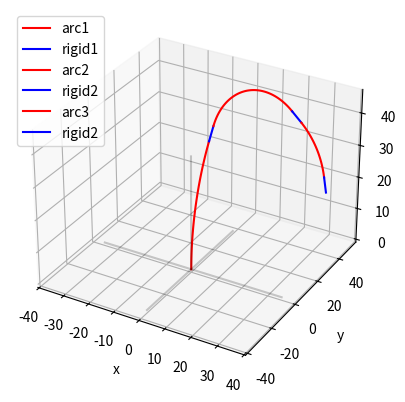

This chart was generated by the following Python code:
# draw arc in 3d space
# https://www.codementor.io/hirengadhiya/python-matplotlib-plotting-an-arc-in-3d-plot-wor3d4gzg
# [redacted]
# 16 July 2019


# imports
%matplotlib qt 
# uncomment above on for interactive plots
from mpl_toolkits.mplot3d import Axes3D
import numpy as np
import matplotlib.pyplot as plt
import numpy as np
from matplotlib import interactive
interactive(True)
import math
import sys

# 3 pts convert to r, theta, phi
def points2sphere(p1,p2,p3):
    n = np.cross(p1,p2)+np.cross(p2,p3)+np.cross(p3,p1)
    n = n / (n**2).sum()**0.5
    
    u = np.cross((p3-p1),n)
    u = u / (u**2).sum()**0.5
    v = np.cross(n,u)
    v = v / (v**2).sum()**0.5
    R = np.vstack((u,v)).transpose()
    
    d = np.dot(n,p1)
    
    a = R.transpose()*np.matrix(p1).T
    b = R.transpose()*np.matrix(p2).T
    c = R.transpose()*np.matrix(p3).T
    
    
    
    A = np.matrix([[b[0,0]-a[0,0],b[1,0]-a[1,0]],[c[0,0]-a[0,0],c[1,0]-a[1,0]]])
    solut = np.linalg.inv((A))*np.matrix(((b[0,0]**2+b[1,0]**2-a[0,0]**2-a[1,0]**2)/2, 
                      (c[0,0]**2+c[1,0]**2-a[0,0]**2-a[1,0]**2)/2)).T
    
    Q1 = np.matrix(n*d)
    Q2 = np.matrix(R)*solut
    Q = Q1+Q2.T
    
    #print(p1-Q)
    r = np.linalg.norm(p1 - Q)
    theta = np.arccos(np.dot((p3-Q),(p1-Q).T)[0,0]/(np.linalg.norm(p1 - Q)*np.linalg.norm(p3 - Q)))
    #theta = theta[0,0]
    #print(p3-Q)
    
    #phi = np.arccos(abs(n[0]))-np.pi/4
    phi = np.arccos(abs(n[1]))
    return(r,theta,phi)

# p1 = np.array([0,0,0])
# p2 = np.array([1,0,1])
# p3 = np.array([0,1,1])

# radius1,theta1,phi1 = points2sphere(p1,p2,p3)

# print(radius,theta,phi)

def cart2sphere(x, y, z):
    r = np.sqrt(x**2 + y**2 + z**2)
    theta = np.arccos(z, r)
    phi = np.arctan2(y, x)
    return(r, theta, phi)

def sphere2cart(r, theta, phi):
    theta = theta - np.pi/2
    x = r * np.sin(theta)* np.cos(phi)
    y = r * np.sin(theta)* np.sin(phi)
    z = r * np.cos(theta)
    return(x, y, z)

def pol2cart(rho, phi):
    x = rho * np.cos(phi)
    y = rho * np.sin(phi)
    return(x, y)

def transform(r,theta,phi):
    c1 = np.cos(theta)
    s1 = np.sin(-theta)
    c2 = np.cos(phi)
    s2 = np.sin(phi)
#     T1 = np.matrix([[c2,-s2,0,0],[s2,c2,0,0],[0,0,1,0],[0,0,0,1]])
#     T2 = np.matrix([[1,0,0,r*(c1-1)],[0,c1,-s1,r*s1],[0,s1,c1,0],[0,0,0,1]])
#     T3 = np.matrix([[c2,s2,0,0],[-s2,c2,0,0],[0,0,1,0],[0,0,0,1]])
#     T = T1*T2*T3
    T = np.matrix([[(c2*c2)*(c1-1)+1,s2*c2*(c1-1),-c2*s1,r*c2*(c1-1)],[s2*c2*(c1-1),c2*c2*(1-c1)+c1,-s2*s1,r*s2*(c1-1)],[c2*s1,s2*s1,c1,r*s1],[0,0,0,1]])
    return(T)

# define values 
theta1 = np.pi/4 # arclength in radians
radius1 = 50 # raduis of circle
#k1 = 1/radius1 # if you want to use k instead of radius
phi1 = np.pi/2 # angle of circle in xy plane

radius2 = 20
theta2 = np.pi*3/5
phi2 = np.pi/4

radius3 = 30
theta3 = np.pi/5
phi3 = np.pi/2

# discretize for plotting
arcIndex1 = np.linspace(0, theta1, num = 100)
arcIndex2 = np.linspace(0, theta2, num = 100)
arcIndex3 = np.linspace(0, theta3, num = 100)
X1, Y1, Z1, = sphere2cart(radius1, arcIndex1, phi1)
X2, Y2, Z2, = sphere2cart(radius2, arcIndex2, phi2)
X3, Y3, Z3, = sphere2cart(radius3, arcIndex3, phi3)

# move center or arc to xy plane
x1, y1 = pol2cart(radius1, phi1)
X1 += x1
Y1 += y1

#plot rigid connector
Rx1 = [X1[-1],X1[-1]+5*np.cos(theta1-np.pi/2)*np.cos(phi1)]
Ry1 = [Y1[-1],Y1[-1]+5*np.cos(theta1-np.pi/2)*np.sin(phi1)]
Rz1 = [Z1[-1],Z1[-1]-5*np.sin(theta1-np.pi/2)]

#v_rigid = [5*np.cos(theta1-np.pi/2)*np.cos(phi1),5*np.cos(theta1-np.pi/2)*np.sin(phi1),-5*np.sin(theta1-np.pi/2)]

# Transform the 2nd arc
T1 = transform(radius1,theta1,phi1)
X2n = np.reshape(np.array(np.transpose((T1*np.stack((X2,Y2,Z2,np.ones((100)))))[0])),(100,))
Y2n = np.reshape(np.array(np.transpose((T1*np.stack((X2,Y2,Z2,np.ones((100)))))[1])),(100,))
Z2n = np.reshape(np.array(np.transpose((T1*np.stack((X2,Y2,Z2,np.ones((100)))))[2])),(100,))

# x2, y2 = pol2cart(radius2, phi2)
# X2n += x2
# Y2n += y2
# X2n +=Rx1[-1]
# Y2n +=Ry1[-1]
# Z2n +=Rz1[-1]

# # translate the 2bd curve
X2n += Rx1[-1]-X2n[0]
Y2n +=Ry1[-1]-Y2n[0]
Z2n +=Rz1[-1]-Z2n[0]

#plot 2nd rigid connector
Rx2 = [X2n[-1],(X2n[-1]-X2n[-2])*500/theta2/radius2+X2n[-2]]
Ry2 = [Y2n[-1],(Y2n[-1]-Y2n[-2])*500/theta2/radius2+Y2n[-2]]
Rz2 = [Z2n[-1],(Z2n[-1]-Z2n[-2])*500/theta2/radius2+Z2n[-2]]

# Transform the 3rd arc
T2 = transform(radius2,theta2,phi2)
X3n = np.reshape(np.array(np.transpose((T1*T2*np.stack((X3,Y3,Z3,np.ones((100)))))[0])),(100,))
Y3n = np.reshape(np.array(np.transpose((T1*T2*np.stack((X3,Y3,Z3,np.ones((100)))))[1])),(100,))
Z3n = np.reshape(np.array(np.transpose((T1*T2*np.stack((X3,Y3,Z3,np.ones((100)))))[2])),(100,))

# x3, y3 = pol2cart(radius3, phi3)
# X3n += x3
# Y3n += y3

# translate the 3rd curve
X3n += Rx2[-1]-X3n[0]
Y3n +=Ry2[-1]-Y3n[0]
Z3n +=Rz2[-1]-Z3n[0]

#plot 3nd rigid connector
Rx3 = [X3n[-1],(X3n[-1]-X3n[-2])*500/theta3/radius3+X3n[-2]]
Ry3 = [Y3n[-1],(Y3n[-1]-Y3n[-2])*500/theta3/radius3+Y3n[-2]]
Rz3 = [Z3n[-1],(Z3n[-1]-Z3n[-2])*500/theta3/radius3+Z3n[-2]]

fig = plt.figure()
#ax = fig.gca(projection='3d')
ax = plt.axes(projection='3d')
# plot arc
ax.plot(X1, Y1, Z1, c = 'red',label='arc1')
ax.plot(Rx1,Ry1,Rz1,c = 'blue',label='rigid1')
ax.plot(X2n, Y2n, Z2n, c = 'red',label='arc2')
ax.plot(Rx2,Ry2,Rz2,c = 'blue',label='rigid2')
ax.plot(X3n,Y3n,Z3n,c = 'red',label='arc3')
ax.plot(Rx3,Ry3,Rz3,c = 'blue',label='rigid2')


# plot axes
ax.plot(np.zeros(100), np.zeros(100), np.linspace(0, np.max(np.abs(Z1)), 100), c= "black", alpha = 0.2)
ax.plot(np.zeros(100), np.linspace(-np.max(np.abs(Z1)), np.max(np.abs(Z1)), 100), np.zeros(100),  c= "black", alpha = 0.2)
ax.plot(np.linspace(-np.max(np.abs(Z1)), np.max(np.abs(Z1)), 100), np.zeros(100), np.zeros(100),  c= "black", alpha = 0.2)

# plot center of circle
#ax.scatter(np.array([x1]), np.array([y1]), np.array([0]), c = 'orange', label = "center")
# ax.scatter(p1[0], p1[1], p1[2], c = 'orange', label = "p1")
# ax.scatter(p2[0], p2[1], p2[2], c = 'orange', label = "p2")
# ax.scatter(p3[0], p3[1], p3[2], c = 'orange', label = "p3")

ax.set_xlabel('x')
ax.set_ylabel('y')
ax.set_zlabel('z')

# #plot start point
# ax.scatter(X2n[0], Y2n[0], Z2n[0], c = 'blue', label = "startpoint")
# #plot endpoint
# ax.scatter(X2n[-1], Y2n[-1], Z2n[-1], c = 'red', label = "endpoint")

#plot start point
#ax.scatter(X2n[0], Y2n[0], Z2n[0], c = 'blue', label = "startpoint")
#plot endpoint
#ax.scatter(X2n[-1], Y2n[-1], Z2n[-1], c = 'red', label = "endpoint")


# plot projection on each axis
#ax.plot(X1, np.zeros(len(X1)), np.zeros(len(X1)), color = "red", label = "X projection")
#ax.plot(np.zeros(len(X1)), Y1, np.zeros(len(X1)), color = "red", label = "Y projection")
#ax.plot(np.zeros(len(X1)), np.zeros(len(X1)), Z1, color = "red", label = "Z projection")

ax.legend()
plt.show()

